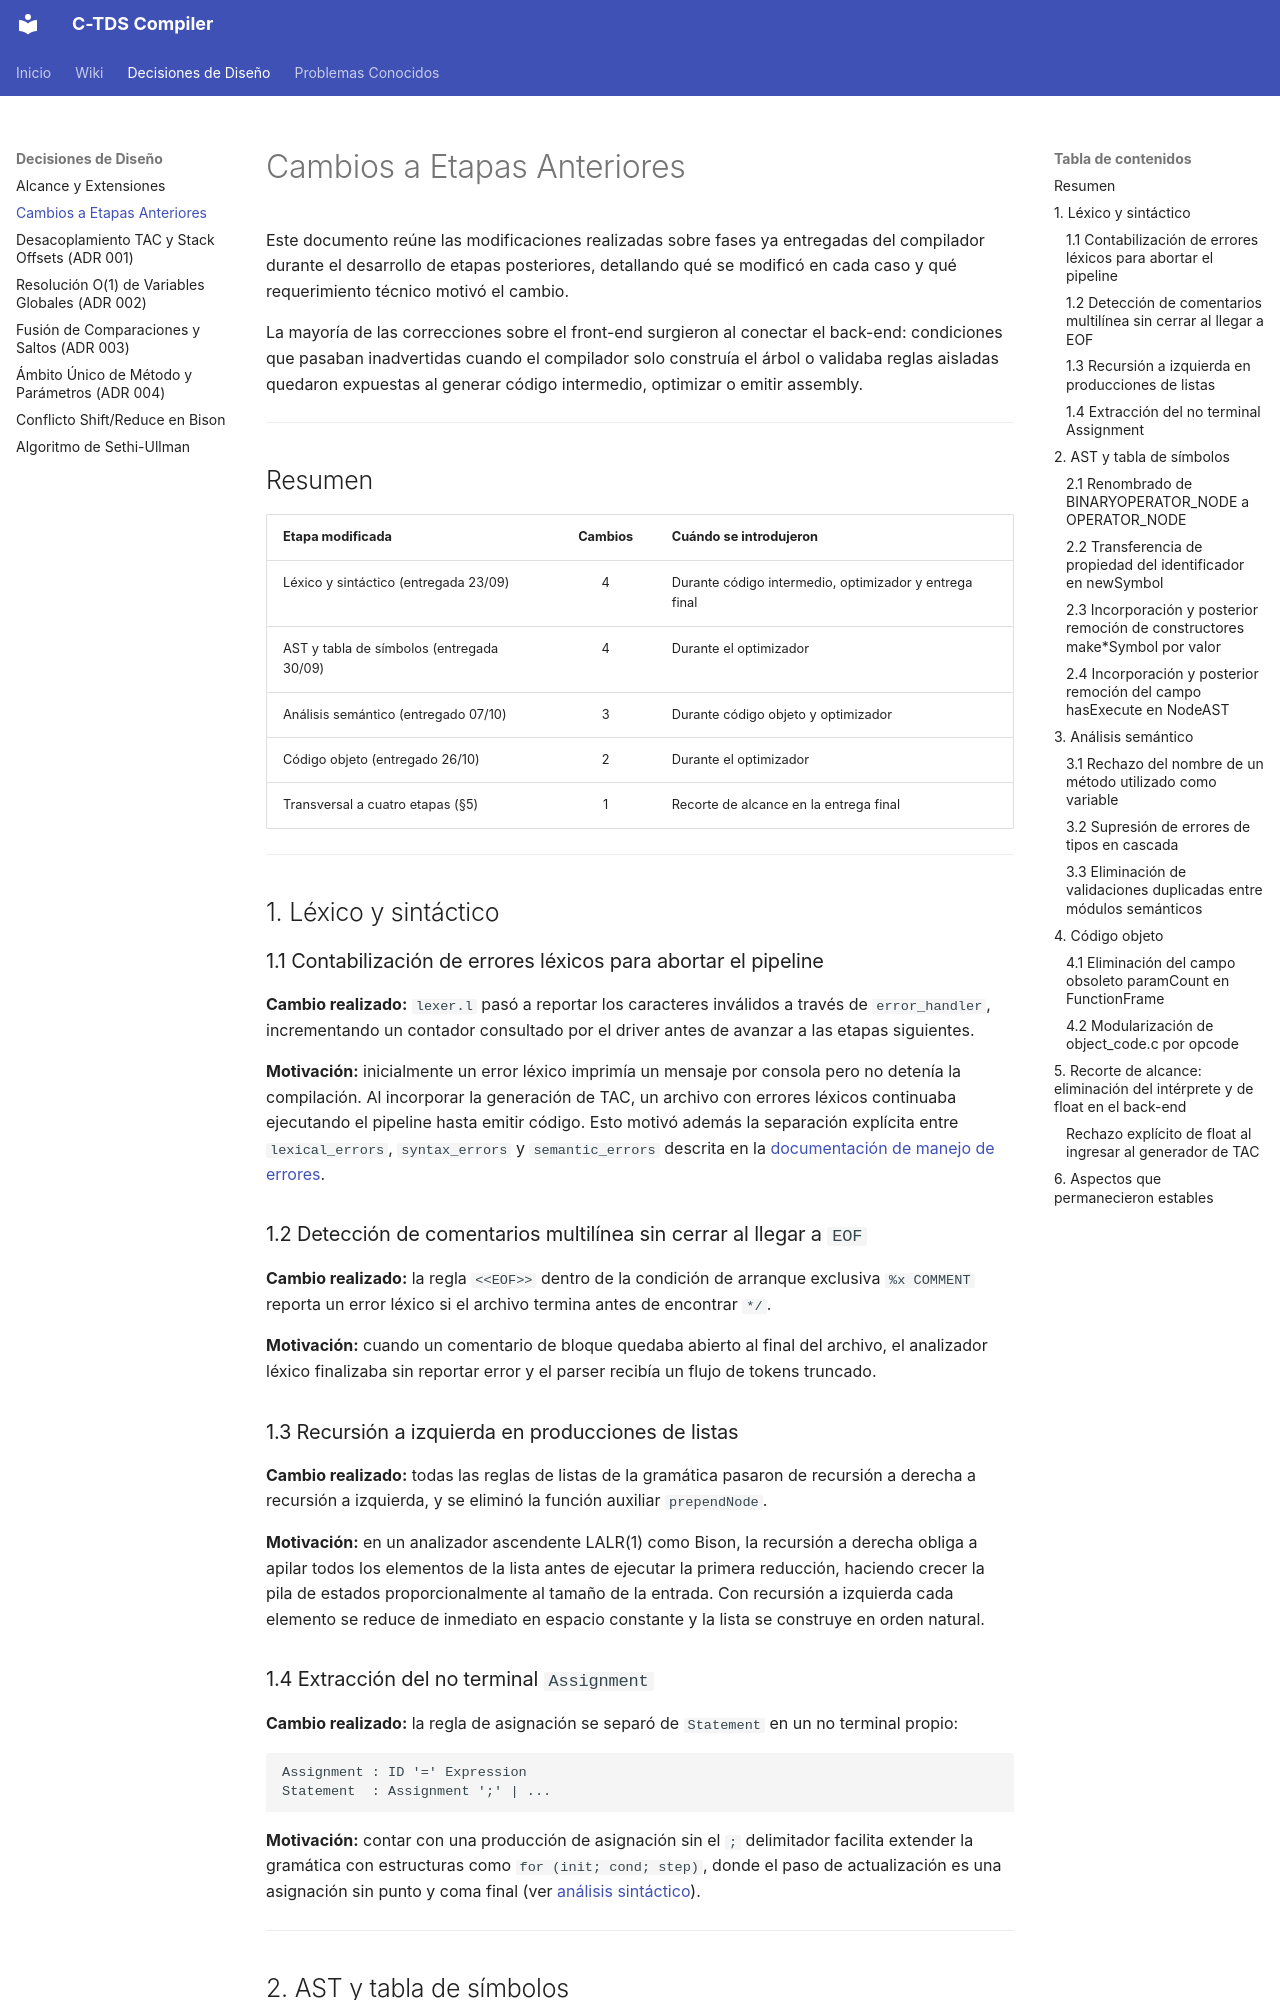

repository: julivarea/compiler · page: decisiones/cambios-etapas-anteriores/index.html · generator: mkdocs

# Cambios a Etapas Anteriores

Este documento reúne las modificaciones realizadas sobre fases ya entregadas del compilador durante el desarrollo de etapas posteriores, detallando qué se modificó en cada caso y qué requerimiento técnico motivó el cambio.

La mayoría de las correcciones sobre el front-end surgieron al conectar el back-end: condiciones que pasaban inadvertidas cuando el compilador solo construía el árbol o validaba reglas aisladas quedaron expuestas al generar código intermedio, optimizar o emitir assembly.

---

## Resumen

| Etapa modificada | Cambios | Cuándo se introdujeron |
| :--- | :---: | :--- |
| Léxico y sintáctico (entregada 23/09) | 4 | Durante código intermedio, optimizador y entrega final |
| AST y tabla de símbolos (entregada 30/09) | 4 | Durante el optimizador |
| Análisis semántico (entregado 07/10) | 3 | Durante código objeto y optimizador |
| Código objeto (entregado 26/10) | 2 | Durante el optimizador |
| Transversal a cuatro etapas (§5) | 1 | Recorte de alcance en la entrega final |

---

## 1. Léxico y sintáctico

### 1.1 Contabilización de errores léxicos para abortar el pipeline

**Cambio realizado:** `lexer.l` pasó a reportar los caracteres inválidos a través de `error_handler`, incrementando un contador consultado por el driver antes de avanzar a las etapas siguientes.

**Motivación:** inicialmente un error léxico imprimía un mensaje por consola pero no detenía la compilación. Al incorporar la generación de TAC, un archivo con errores léxicos continuaba ejecutando el pipeline hasta emitir código. Esto motivó además la separación explícita entre `lexical_errors`, `syntax_errors` y `semantic_errors` descrita en la [documentación de manejo de errores](../wiki/02-infraestructura/03-errores-y-debug.md).

### 1.2 Detección de comentarios multilínea sin cerrar al llegar a `EOF`

**Cambio realizado:** la regla `<<EOF>>` dentro de la condición de arranque exclusiva `%x COMMENT` reporta un error léxico si el archivo termina antes de encontrar `*/`.

**Motivación:** cuando un comentario de bloque quedaba abierto al final del archivo, el analizador léxico finalizaba sin reportar error y el parser recibía un flujo de tokens truncado.

### 1.3 Recursión a izquierda en producciones de listas

**Cambio realizado:** todas las reglas de listas de la gramática pasaron de recursión a derecha a recursión a izquierda, y se eliminó la función auxiliar `prependNode`.

**Motivación:** en un analizador ascendente LALR(1) como Bison, la recursión a derecha obliga a apilar todos los elementos de la lista antes de ejecutar la primera reducción, haciendo crecer la pila de estados proporcionalmente al tamaño de la entrada. Con recursión a izquierda cada elemento se reduce de inmediato en espacio constante y la lista se construye en orden natural.

### 1.4 Extracción del no terminal `Assignment`

**Cambio realizado:** la regla de asignación se separó de `Statement` en un no terminal propio:

```text
Assignment : ID '=' Expression
Statement  : Assignment ';' | ...
```

**Motivación:** contar con una producción de asignación sin el `;` delimitador facilita extender la gramática con estructuras como `for (init; cond; step)`, donde el paso de actualización es una asignación sin punto y coma final (ver [análisis sintáctico](../wiki/03-lexico-sintactico-y-ast/02-analisis-sintactico.md)).

---

## 2. AST y tabla de símbolos
